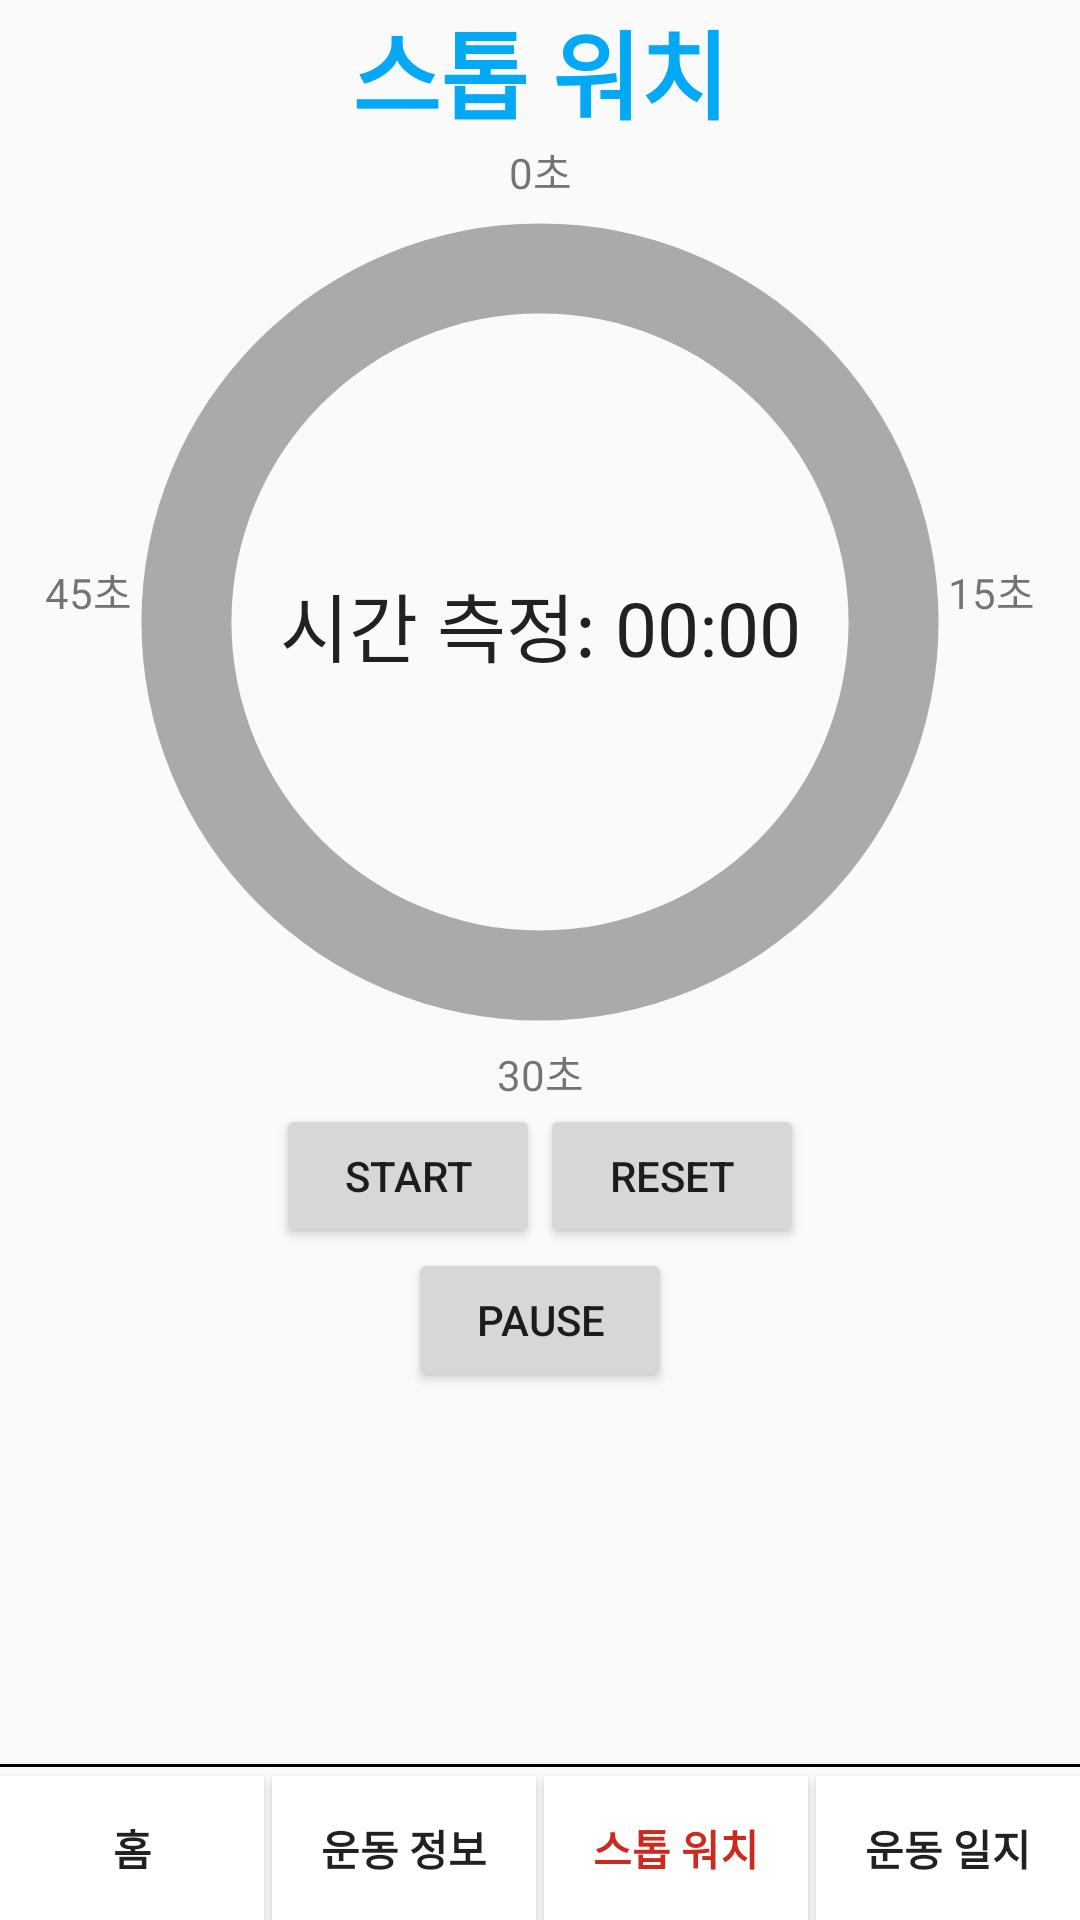

Here is an Android app screen rendered from its layout file. Give the layout XML and the strings, colors and styles it references.
<!-- AndroidManifest.xml: application theme AppTheme.NoActionBar -->
<!-- res/layout/activity_stop_watch.xml -->
<?xml version="1.0" encoding="utf-8"?>
<androidx.constraintlayout.widget.ConstraintLayout
    xmlns:android="http://schemas.android.com/apk/res/android"
    xmlns:app="http://schemas.android.com/apk/res-auto"
    xmlns:tools="http://schemas.android.com/tools"
    android:layout_width="match_parent"
    android:layout_height="match_parent"
    android:layout_margin="5dp"
    tools:context=".Stop_watch_Activity">

    
    
    
    
    
    
    
    
    
    

    
    <TextView
        android:id="@+id/TV_mainLogo"
        android:layout_width="wrap_content"
        android:layout_height="wrap_content"
        android:text="@string/Stop_watch"
        android:textColor="@color/mainLogo"
        android:textSize="32sp"
        android:textStyle="bold"
        app:layout_constraintLeft_toLeftOf="parent"
        app:layout_constraintRight_toRightOf="parent"
        app:layout_constraintTop_toTopOf="parent" />


    
    <androidx.constraintlayout.widget.Guideline
        android:id="@+id/GUI_vertical"
        android:layout_width="wrap_content"
        android:layout_height="wrap_content"
        android:orientation="vertical"
        app:layout_constraintGuide_percent="0.5" />

    <androidx.constraintlayout.widget.Guideline
        android:id="@+id/GUI_horizontal"
        android:layout_width="wrap_content"
        android:layout_height="wrap_content"
        android:orientation="horizontal"
        app:layout_constraintGuide_percent="0.65" />

    
    <Chronometer
        android:id="@+id/chronometer"
        android:layout_width="match_parent"
        android:layout_height="wrap_content"
        android:format="시간 측정: %s"
        android:gravity="center"
        android:textSize="25dp"
        app:layout_constraintBottom_toTopOf="@id/GUI_horizontal"
        app:layout_constraintTop_toTopOf="@id/TV_mainLogo"
        tools:ignore="SpUsage" />


    
    <Button
        android:id="@+id/BTN_start"
        android:layout_width="wrap_content"
        android:layout_height="wrap_content"
        android:text="@string/Start"
        app:layout_constraintBottom_toTopOf="@id/GUI_horizontal"
        app:layout_constraintRight_toLeftOf="@id/GUI_vertical" />

    <Button
        android:id="@+id/BTN_stop"
        android:layout_width="wrap_content"
        android:layout_height="wrap_content"
        android:gravity="center"
        android:text="@string/Reset"
        app:layout_constraintBottom_toTopOf="@id/GUI_horizontal"
        app:layout_constraintLeft_toRightOf="@id/GUI_vertical" />

    <Button
        android:id="@+id/BTN_pause"
        android:layout_width="wrap_content"
        android:layout_height="wrap_content"
        android:text="@string/Pause"
        app:layout_constraintLeft_toLeftOf="@id/BTN_start"
        app:layout_constraintRight_toRightOf="@id/BTN_stop"
        app:layout_constraintTop_toBottomOf="@id/GUI_horizontal" />


    
    <TextView
        android:id="@+id/TV_timeLog"
        android:layout_width="match_parent"
        android:layout_height="wrap_content"
        android:gravity="center_horizontal"
        app:layout_constraintBottom_toTopOf="@id/BTN_info"
        app:layout_constraintTop_toBottomOf="@id/GUI_horizontal" />

    <View
        android:layout_width="match_parent"
        android:layout_height="1dp"
        android:layout_marginBottom="3dp"
        android:background="@color/black"
        app:layout_constraintBottom_toTopOf="@id/BTN_info" />

    
    <Button
        android:id="@id/BTN_home"
        android:layout_width="wrap_content"
        android:layout_height="wrap_content"
        android:background="@color/white"
        android:text="@string/Home"
        android:textStyle="bold"
        app:layout_constraintBottom_toBottomOf="parent"
        app:layout_constraintLeft_toLeftOf="parent" />

    <Button
        android:id="@id/BTN_diary"
        android:layout_width="wrap_content"
        android:layout_height="wrap_content"
        android:background="@color/white"
        android:text="@string/Workout_diary"
        android:textStyle="bold"
        app:layout_constraintBottom_toBottomOf="parent"
        app:layout_constraintRight_toRightOf="parent" />

    <Button
        android:id="@id/BTN_info"
        android:layout_width="wrap_content"
        android:layout_height="wrap_content"
        android:background="@color/white"
        android:text="@string/Workout_info"
        android:textStyle="bold"
        app:layout_constraintBottom_toBottomOf="parent"
        app:layout_constraintEnd_toStartOf="@id/BTN_stopwatch"
        app:layout_constraintStart_toEndOf="@id/BTN_home" />

    <Button
        android:id="@id/BTN_stopwatch"
        android:layout_width="wrap_content"
        android:layout_height="wrap_content"
        android:background="@color/white"
        android:text="@string/Stop_watch"
        android:textColor="@color/currentButton"
        android:textStyle="bold"
        app:layout_constraintBottom_toBottomOf="parent"
        app:layout_constraintLeft_toRightOf="@id/BTN_info"
        app:layout_constraintRight_toLeftOf="@id/BTN_diary" />

    <ProgressBar
        android:id="@+id/progressBar"
        style="?android:progressBarStyleHorizontal"
        android:layout_width="0dp"
        android:layout_height="0dp"
        android:progressDrawable="@drawable/circle_progressbar"
        app:layout_constraintBottom_toTopOf="@+id/textView5"
        app:layout_constraintEnd_toEndOf="@+id/chronometer"
        app:layout_constraintStart_toStartOf="@+id/chronometer"
        app:layout_constraintTop_toBottomOf="@+id/textView3" />

    <TextView
        android:id="@+id/textView3"
        android:layout_width="wrap_content"
        android:layout_height="wrap_content"
        android:text="0초"
        app:layout_constraintBottom_toTopOf="@id/progressBar"
        app:layout_constraintEnd_toEndOf="parent"
        app:layout_constraintStart_toStartOf="parent"
        app:layout_constraintTop_toBottomOf="@+id/TV_mainLogo" />

    <TextView
        android:layout_width="wrap_content"
        android:layout_height="wrap_content"
        android:layout_marginRight="15dp"
        android:text="15초"
        app:layout_constraintBottom_toBottomOf="@+id/progressBar"
        app:layout_constraintEnd_toEndOf="parent"
        app:layout_constraintTop_toBottomOf="@+id/TV_mainLogo" />

    <TextView
        android:id="@+id/textView5"
        android:layout_width="wrap_content"
        android:layout_height="wrap_content"
        android:text="30초"
        app:layout_constraintBottom_toTopOf="@+id/BTN_start"
        app:layout_constraintEnd_toEndOf="parent"
        app:layout_constraintStart_toStartOf="parent"
        app:layout_constraintTop_toBottomOf="@id/progressBar" />

    <TextView
        android:layout_width="wrap_content"
        android:layout_height="wrap_content"
        android:layout_marginLeft="15dp"
        android:text="45초"
        app:layout_constraintBottom_toBottomOf="@+id/progressBar"
        app:layout_constraintStart_toStartOf="parent"
        app:layout_constraintTop_toBottomOf="@+id/TV_mainLogo" />

</androidx.constraintlayout.widget.ConstraintLayout>
<!-- resources referenced by this layout -->
<resources>
  <color name="black">#000000</color>
  <color name="currentButton">#CC2A1E</color>
  <color name="mainLogo">#03A9F4</color>
  <color name="white">#FFFFFF</color>
  <!-- drawable circle_progressbar (drawable) -->
  <?xml version="1.0" encoding="utf-8"?>
  <layer-list xmlns:android="http://schemas.android.com/apk/res/android">
  
      <item android:id="@android:id/background">
  
          <shape android:shape="ring"
                 android:innerRadiusRatio="3.5"
                 android:thickness="30dp"
                 android:useLevel="false">
  
              <solid android:color="@android:color/darker_gray" />
  
          </shape>
  
      </item>
  
      <item android:id="@android:id/progress">
  
          <rotate android:fromDegrees="270"
              android:pivotX="50%"
              android:pivotY="50%"
              android:toDegrees="270">
  
              <shape android:shape="ring"
                     android:innerRadiusRatio="3.5"
                  android:thickness="30dp"
                     android:useLevel="true">
  
                  <solid android:color="@color/colorAccent"/>
  
              </shape>
  
          </rotate>
  
      </item>
  
  </layer-list>
  <string name="Home">홈</string>
  <string name="Menu">메뉴</string>
  <string name="Pause">Pause</string>
  <string name="Reset">Reset</string>
  <string name="Start">Start</string>
  <string name="Stop_watch">스톱 워치</string>
  <string name="Workout_diary">운동 일지</string>
  <string name="Workout_info">운동 정보</string>
  <style name="AppTheme.NoActionBar">
          <item name="windowActionBar">false</item>
          <item name="windowNoTitle">true</item>
      </style>
  <color name="colorAccent">#03DAC5</color>
</resources>
